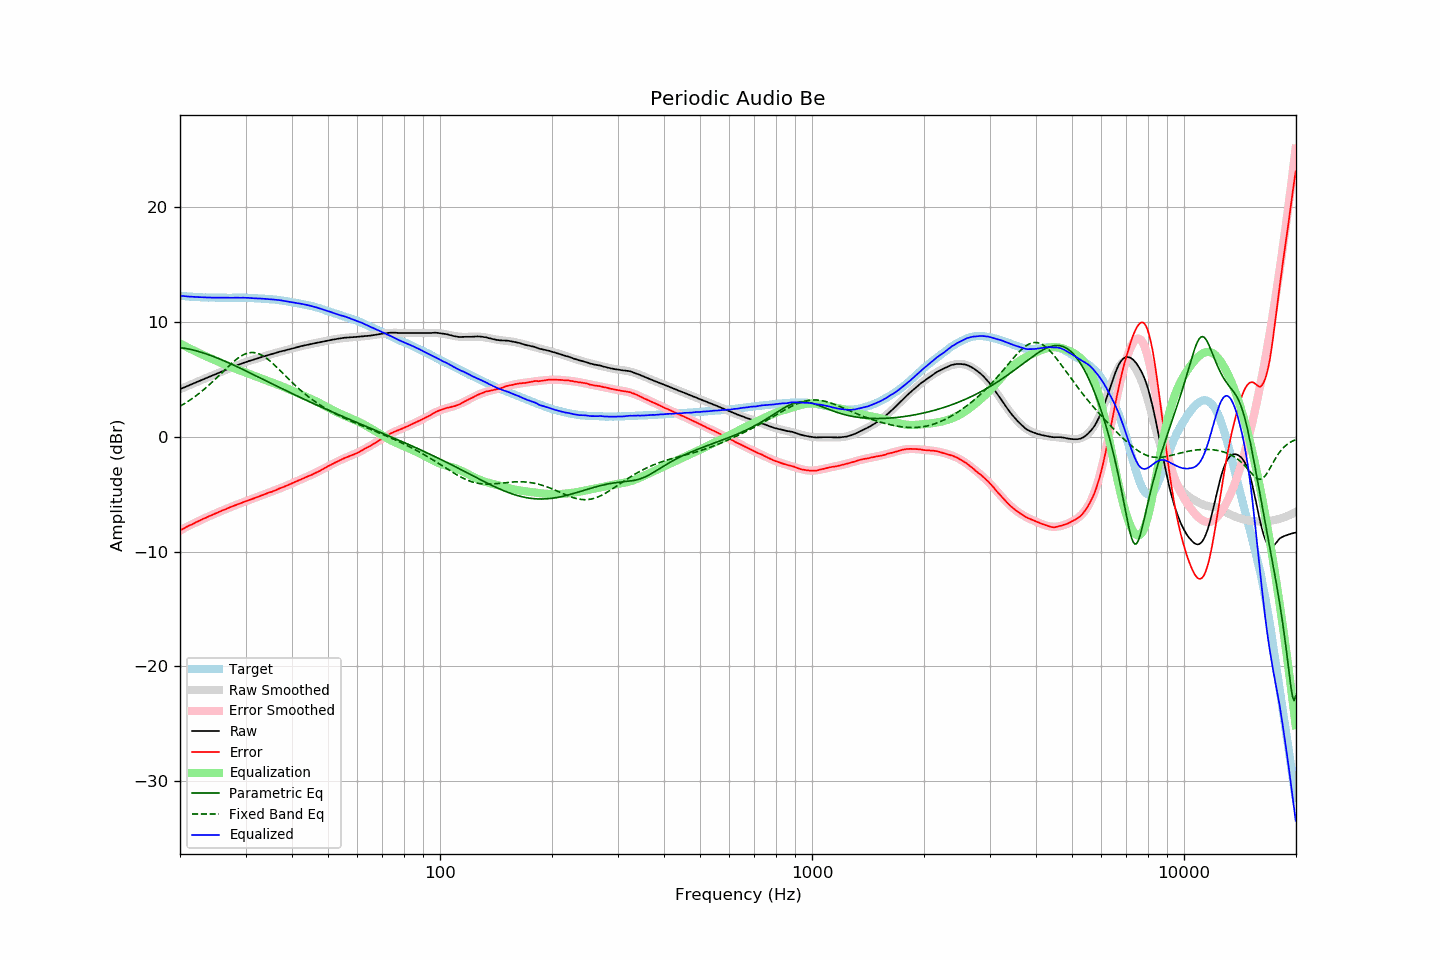

The table this chart was drawn from, first rows:
frequency, raw, error, smoothed, error_smoothed, equalization, parametric_eq, fixed_band_eq, equalized_raw, equalized_smoothed, target
20.00, 4.16, -8.14, 4.16, -8.14, 8.14, 7.79, 2.68, 12.30, 12.30, 12.30
20.20, 4.22, -8.07, 4.22, -8.07, 8.07, 7.77, 2.76, 12.29, 12.29, 12.29
20.40, 4.28, -8.00, 4.28, -7.99, 7.99, 7.75, 2.84, 12.28, 12.28, 12.28
20.61, 4.34, -7.93, 4.34, -7.92, 7.92, 7.72, 2.93, 12.26, 12.27, 12.27
20.81, 4.40, -7.84, 4.40, -7.85, 7.85, 7.70, 3.01, 12.25, 12.25, 12.25
21.02, 4.46, -7.77, 4.46, -7.78, 7.78, 7.67, 3.10, 12.24, 12.24, 12.24
21.23, 4.52, -7.70, 4.52, -7.71, 7.71, 7.64, 3.20, 12.23, 12.23, 12.23
21.44, 4.58, -7.65, 4.58, -7.64, 7.64, 7.61, 3.29, 12.22, 12.22, 12.24
21.66, 4.64, -7.57, 4.64, -7.57, 7.57, 7.58, 3.39, 12.21, 12.21, 12.21
21.87, 4.70, -7.51, 4.70, -7.50, 7.50, 7.54, 3.49, 12.21, 12.20, 12.21
22.09, 4.76, -7.43, 4.76, -7.43, 7.43, 7.51, 3.59, 12.20, 12.20, 12.19
22.31, 4.82, -7.37, 4.82, -7.37, 7.37, 7.47, 3.70, 12.19, 12.19, 12.19
22.54, 4.88, -7.30, 4.88, -7.30, 7.30, 7.43, 3.81, 12.18, 12.18, 12.18
22.76, 4.94, -7.24, 4.94, -7.23, 7.23, 7.39, 3.92, 12.18, 12.18, 12.18
22.99, 5.00, -7.16, 5.00, -7.17, 7.17, 7.34, 4.03, 12.17, 12.17, 12.17
23.22, 5.06, -7.09, 5.06, -7.11, 7.11, 7.30, 4.15, 12.17, 12.17, 12.16
23.45, 5.11, -7.05, 5.12, -7.04, 7.04, 7.25, 4.27, 12.16, 12.16, 12.17
23.69, 5.17, -6.98, 5.18, -6.98, 6.98, 7.21, 4.39, 12.15, 12.16, 12.15
23.92, 5.23, -6.91, 5.24, -6.91, 6.91, 7.16, 4.52, 12.15, 12.15, 12.14
24.16, 5.29, -6.86, 5.29, -6.85, 6.85, 7.11, 4.65, 12.15, 12.15, 12.15
24.40, 5.35, -6.80, 5.35, -6.79, 6.79, 7.05, 4.78, 12.15, 12.14, 12.15
24.65, 5.41, -6.74, 5.41, -6.73, 6.73, 7.00, 4.91, 12.15, 12.14, 12.15
24.89, 5.47, -6.67, 5.47, -6.67, 6.67, 6.95, 5.04, 12.15, 12.14, 12.15
25.14, 5.52, -6.61, 5.53, -6.61, 6.61, 6.89, 5.18, 12.13, 12.14, 12.13
25.39, 5.58, -6.55, 5.59, -6.55, 6.55, 6.83, 5.31, 12.13, 12.14, 12.13
25.65, 5.64, -6.49, 5.64, -6.49, 6.49, 6.78, 5.45, 12.13, 12.13, 12.13
25.91, 5.70, -6.43, 5.70, -6.43, 6.43, 6.72, 5.59, 12.13, 12.13, 12.13
26.16, 5.76, -6.37, 5.76, -6.37, 6.37, 6.66, 5.73, 12.13, 12.13, 12.14
26.43, 5.81, -6.32, 5.82, -6.31, 6.31, 6.60, 5.87, 12.13, 12.13, 12.13
26.69, 5.87, -6.26, 5.88, -6.26, 6.26, 6.54, 6.00, 12.13, 12.13, 12.13
26.96, 5.93, -6.20, 5.93, -6.20, 6.20, 6.47, 6.14, 12.13, 12.13, 12.13
27.23, 5.99, -6.14, 5.99, -6.14, 6.14, 6.41, 6.27, 12.13, 12.13, 12.13
27.50, 6.05, -6.07, 6.05, -6.09, 6.09, 6.35, 6.40, 12.14, 12.13, 12.13
27.77, 6.10, -6.03, 6.11, -6.03, 6.03, 6.28, 6.52, 12.13, 12.13, 12.13
28.05, 6.16, -5.97, 6.16, -5.97, 5.97, 6.22, 6.64, 12.14, 12.14, 12.13
28.33, 6.21, -5.92, 6.22, -5.92, 5.92, 6.15, 6.76, 12.13, 12.14, 12.14
28.62, 6.27, -5.86, 6.27, -5.86, 5.86, 6.09, 6.86, 12.14, 12.14, 12.13
28.90, 6.32, -5.82, 6.32, -5.81, 5.81, 6.02, 6.96, 12.13, 12.13, 12.14
29.19, 6.37, -5.77, 6.38, -5.76, 5.76, 5.96, 7.05, 12.13, 12.13, 12.14
29.48, 6.43, -5.70, 6.43, -5.70, 5.70, 5.89, 7.13, 12.14, 12.13, 12.14
29.78, 6.48, -5.65, 6.48, -5.65, 5.65, 5.82, 7.20, 12.13, 12.13, 12.13
30.08, 6.53, -5.60, 6.52, -5.60, 5.60, 5.75, 7.26, 12.13, 12.12, 12.13
30.38, 6.57, -5.54, 6.57, -5.55, 5.55, 5.69, 7.30, 12.12, 12.12, 12.12
30.68, 6.62, -5.49, 6.62, -5.50, 5.50, 5.62, 7.34, 12.12, 12.11, 12.11
30.99, 6.66, -5.44, 6.66, -5.44, 5.44, 5.55, 7.35, 12.11, 12.11, 12.11
31.30, 6.70, -5.40, 6.71, -5.39, 5.39, 5.48, 7.36, 12.10, 12.10, 12.10
31.61, 6.75, -5.35, 6.75, -5.34, 5.34, 5.41, 7.35, 12.09, 12.09, 12.10
31.93, 6.79, -5.28, 6.80, -5.29, 5.29, 5.34, 7.33, 12.08, 12.09, 12.08
32.24, 6.83, -5.25, 6.84, -5.23, 5.23, 5.27, 7.30, 12.07, 12.08, 12.08
32.57, 6.88, -5.18, 6.89, -5.18, 5.18, 5.20, 7.25, 12.07, 12.07, 12.07
32.89, 6.93, -5.13, 6.93, -5.13, 5.13, 5.14, 7.19, 12.07, 12.06, 12.06
33.22, 6.97, -5.08, 6.97, -5.08, 5.08, 5.07, 7.12, 12.06, 12.05, 12.06
33.55, 7.01, -5.04, 7.01, -5.03, 5.03, 5.00, 7.03, 12.05, 12.05, 12.05
33.89, 7.06, -4.97, 7.06, -4.98, 4.98, 4.93, 6.94, 12.04, 12.04, 12.03
34.23, 7.10, -4.92, 7.10, -4.93, 4.93, 4.86, 6.84, 12.03, 12.03, 12.02
34.57, 7.14, -4.87, 7.14, -4.87, 4.87, 4.79, 6.73, 12.02, 12.02, 12.01
34.92, 7.18, -4.81, 7.18, -4.82, 4.82, 4.72, 6.62, 12.00, 12.01, 12.00
35.27, 7.22, -4.79, 7.23, -4.77, 4.77, 4.65, 6.49, 11.99, 11.99, 12.01
35.62, 7.26, -4.72, 7.27, -4.72, 4.72, 4.58, 6.37, 11.98, 11.98, 11.98
35.97, 7.30, -4.67, 7.31, -4.66, 4.66, 4.51, 6.24, 11.96, 11.97, 11.98
... 635 more rows
